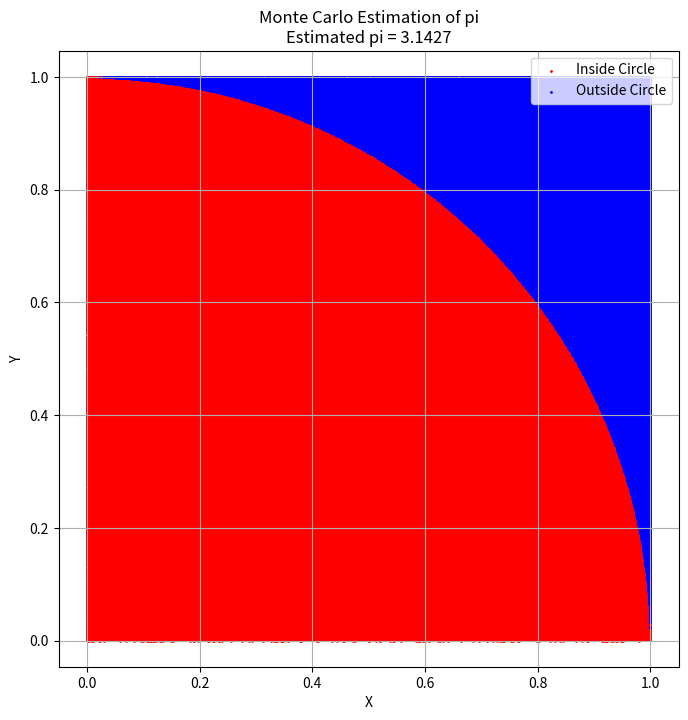

Generate this figure with matplotlib:
import matplotlib.pyplot as plt
import numpy as np

# Total number of random samples (tweaked to give a slightly distinct estimate)
N = 1500000

# Generating random points in [0, 1] x [0, 1] region
coords = np.random.rand(N, 2)
x_vals = coords[:, 0]
y_vals = coords[:, 1]

# Condition check: point lies inside the unit quarter circle if distance <= 1
inside_mask = (x_vals**2 + y_vals**2) <= 1.0

# Estimating pi
pi_estimate = 4.0 * np.count_nonzero(inside_mask) / N

print(f"Estimated value of pi: {pi_estimate}")
print(f"Actual value of pi: {np.pi}")

# Visualization (subsampling points for efficient rendering)
plt.figure(figsize=(8, 8))
plt.scatter(
    x_vals[inside_mask],
    y_vals[inside_mask],
    color="red",
    s=1,
    label="Inside Circle",
)
plt.scatter(
    x_vals[~inside_mask],
    y_vals[~inside_mask],
    color="blue",
    s=1,
    label="Outside Circle",
)

plt.xlabel("X")
plt.ylabel("Y")
plt.title(f"Monte Carlo Estimation of pi\nEstimated pi = {pi_estimate:.4f}")
plt.legend(loc="upper right")
plt.axis("equal")
plt.grid(True)
plt.show()
